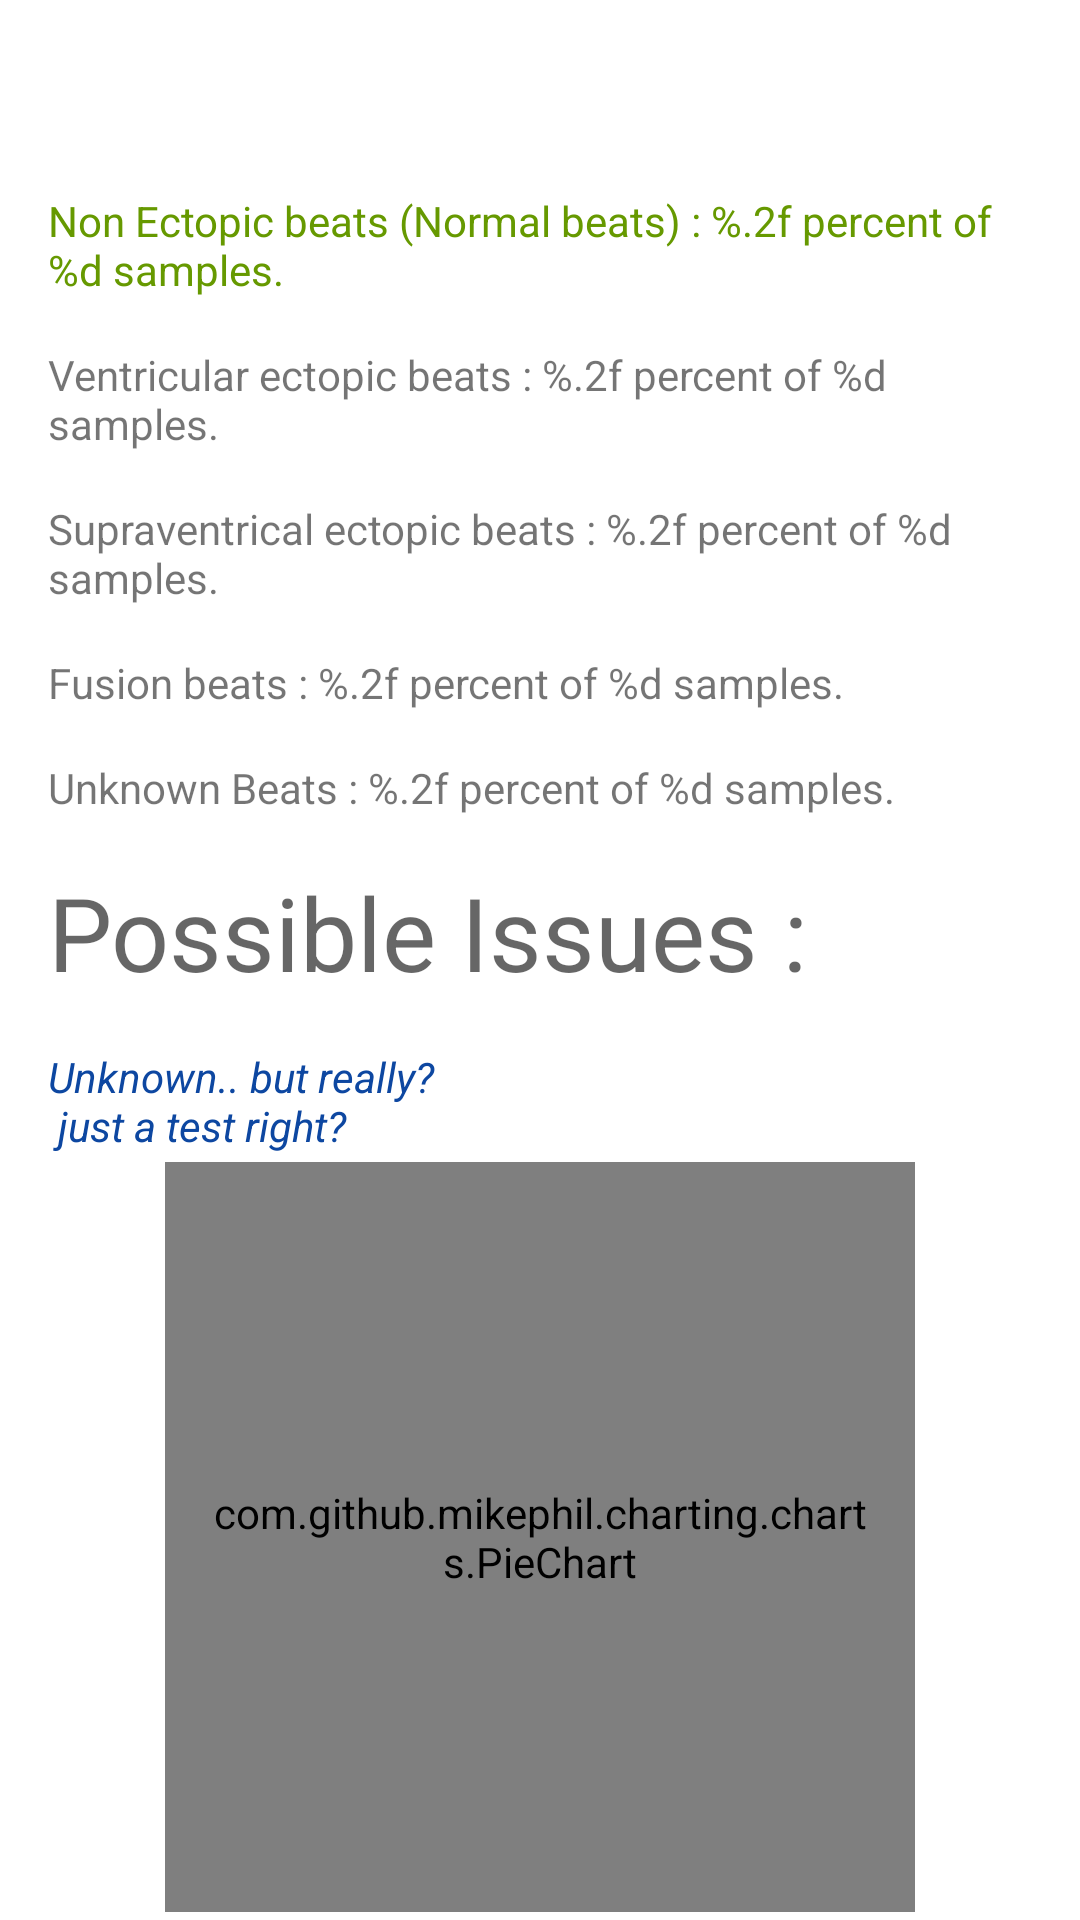

Here is an Android app screen rendered from its layout file. Give the layout XML and the strings, colors and styles it references.
<!-- AndroidManifest.xml: application theme Theme.ProjectHeart -->
<!-- res/layout/activity_processing.xml -->
<?xml version="1.0" encoding="utf-8"?>
<androidx.constraintlayout.widget.ConstraintLayout xmlns:android="http://schemas.android.com/apk/res/android"
    xmlns:app="http://schemas.android.com/apk/res-auto"
    xmlns:tools="http://schemas.android.com/tools"
    android:layout_width="match_parent"
    android:layout_height="match_parent"
    tools:context=".ui.Processing">

    

    <TextView
        android:id="@+id/textView"
        android:layout_width="match_parent"
        android:layout_height="wrap_content"
        android:layout_marginHorizontal="16dp"
        android:layout_marginTop="64dp"
        android:layout_marginBottom="16dp"
        android:text="@string/normal_beats_0"
        android:textColor="@android:color/holo_green_dark"
        app:layout_constraintTop_toTopOf="parent"
        tools:layout_editor_absoluteX="16dp" />

    <TextView
        android:id="@+id/textView2"
        android:layout_width="match_parent"
        android:layout_height="wrap_content"
        android:layout_margin="16dp"
        android:text="@string/ventricular_beats_2"
        app:layout_constraintTop_toBottomOf="@+id/textView" />

    <TextView
        android:id="@+id/textView3"
        android:layout_width="match_parent"
        android:layout_height="wrap_content"
        android:layout_margin="16dp"
        android:text="@string/supraventrical_beats_1"
        app:layout_constraintTop_toBottomOf="@+id/textView2" />


    <TextView
        android:id="@+id/textView4"
        android:layout_width="match_parent"
        android:layout_height="wrap_content"
        android:layout_margin="16dp"
        android:text="@string/fusion_beats_3"
        app:layout_constraintTop_toBottomOf="@+id/textView3" />

    <TextView
        android:id="@+id/textView5"
        android:layout_width="match_parent"
        android:layout_height="wrap_content"
        android:layout_margin="16dp"
        android:text="@string/unknown_beats_4"
        app:layout_constraintTop_toBottomOf="@+id/textView4" />

    <TextView
        android:id="@+id/textView6"
        android:layout_width="match_parent"
        android:layout_height="wrap_content"
        android:layout_margin="16dp"
        android:text="@string/possible_disease_details"
        android:textAppearance="@style/TextAppearance.AppCompat.Display1"
        app:layout_constraintStart_toStartOf="parent"
        app:layout_constraintTop_toBottomOf="@+id/textView5" />

    <TextView
        android:id="@+id/disease_desc"
        android:layout_width="match_parent"
        android:layout_height="wrap_content"
        android:layout_margin="16dp"
        android:textStyle="italic"
        android:textColor="@color/blue_700"
        android:text="@string/unknown"
        app:layout_constraintEnd_toEndOf="parent"
        app:layout_constraintStart_toStartOf="parent"
        app:layout_constraintTop_toBottomOf="@+id/textView6" />

    <com.github.mikephil.charting.charts.PieChart
        android:id="@+id/pieChart"
        android:layout_width="250dp"
        android:layout_height="250dp"
        android:padding="16dp"
        app:layout_constraintBottom_toBottomOf="parent"
        app:layout_constraintEnd_toEndOf="parent"
        app:layout_constraintStart_toStartOf="parent"
        app:layout_constraintTop_toBottomOf="@+id/disease_desc" />

</androidx.constraintlayout.widget.ConstraintLayout>
<!-- resources referenced by this layout -->
<resources>
  <color name="blue_700">#FF0D47A1</color>
  <string name="analysis_results">Analysis Results</string>
  <string name="fusion_beats_3">Fusion beats : %.2f percent of %d samples.</string>
  <string name="normal_beats_0">Non Ectopic beats (Normal beats) : %.2f percent of %d samples.</string>
  <string name="possible_disease_details">Possible Issues :</string>
  <string name="supraventrical_beats_1">Supraventrical ectopic beats : %.2f percent of %d samples.</string>
  <string name="unknown">Unknown.. but really?\n just a test right?</string>
  <string name="unknown_beats_4">Unknown Beats : %.2f percent of %d samples.</string>
  <string name="ventricular_beats_2">Ventricular ectopic beats : %.2f percent of %d samples.</string>
  <style name="Theme.ProjectHeart" parent="Theme.MaterialComponents.Light.DarkActionBar">
          
          <item name="colorPrimary">@color/purple_500</item>
          <item name="colorPrimaryVariant">@color/purple_700</item>
          <item name="colorOnPrimary">@color/white</item>
          
          <item name="colorSecondary">@color/teal_200</item>
          <item name="colorSecondaryVariant">@color/teal_700</item>
          <item name="colorOnSecondary">@color/black</item>
          
          <item name="android:statusBarColor">@color/purple_700</item>
          <item name="android:windowFullscreen">true</item>
          <item name="android:windowTranslucentStatus">true</item>
          
      </style>
  <color name="purple_500">#FF6200EE</color>
  <color name="purple_700">#FF3700B3</color>
  <color name="white">#FFFFFFFF</color>
  <color name="teal_200">#FF03DAC5</color>
  <color name="teal_700">#FF018786</color>
  <color name="black">#FF000000</color>
</resources>
